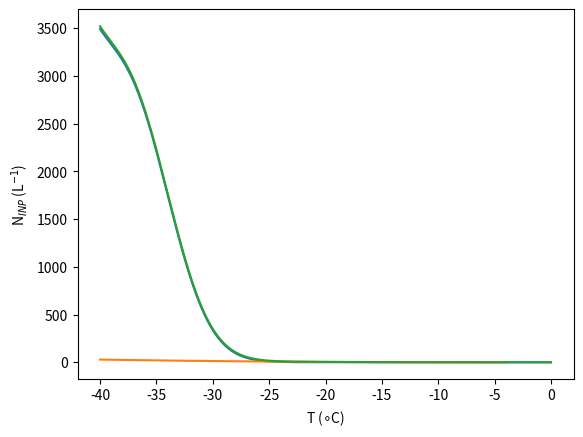

Recreate this plot in Python.
import numpy as np
import matplotlib.pyplot as plt


if __name__=="__main__":
	print('Calculating the INP parameterisation from Daly et al')
	
	T=np.linspace(273.15,273.15-40,1000)
	
	
	NINP=np.zeros(len(T))
	Tc=T-273.15
	log_ns = -3.25 + (-0.793*Tc) + (-6.91e-2*Tc**2) + (-4.17e-3*Tc**3) + \
		(-1.05e-4*Tc**4) + (-9.08e-7*Tc**5)
	ns = (10.0**log_ns)*1e4
	
	Adust=7.5 # micrometers^2 per cm^-3
	Adust = Adust*1e6 # micrometers ^2 m^-3
	Adust = Adust/(1e12) # m^2 m^-3
	NINP1 = Adust*0.05*ns
	#NINP1[:] = 0.0
	ax=plt.plot(Tc,NINP1/1000.)
	plt.ylabel('N$_{INP}$ (L$^{-1}$)')
	plt.xlabel('T ($\circ$C)')
	#ax[0].axes.invert_xaxis()
	
	NINP2=1000.*np.exp(-50.0+45.25*(-4.-Tc)**0.046)
	plt.plot(Tc,NINP2/1000.)
	
	# temperatures less than -23 degC
	#inds,=np.where(T<(273.15-23.0))
	#NINP[inds]=NINP1[inds]
	# temperatures greater than or equal to -23 degC
	#inds,=np.where(T>=(273.15-23.0))
	#NINP[inds]=NINP2[inds]
	NINP=NINP1+NINP2
	# first ice -4
	inds,=np.where(T>=(273.15-4))
	NINP[inds]=0.0
	
	
	plt.plot(Tc,NINP/1000.)
	#NINP[inds]=	
	print('done')
	